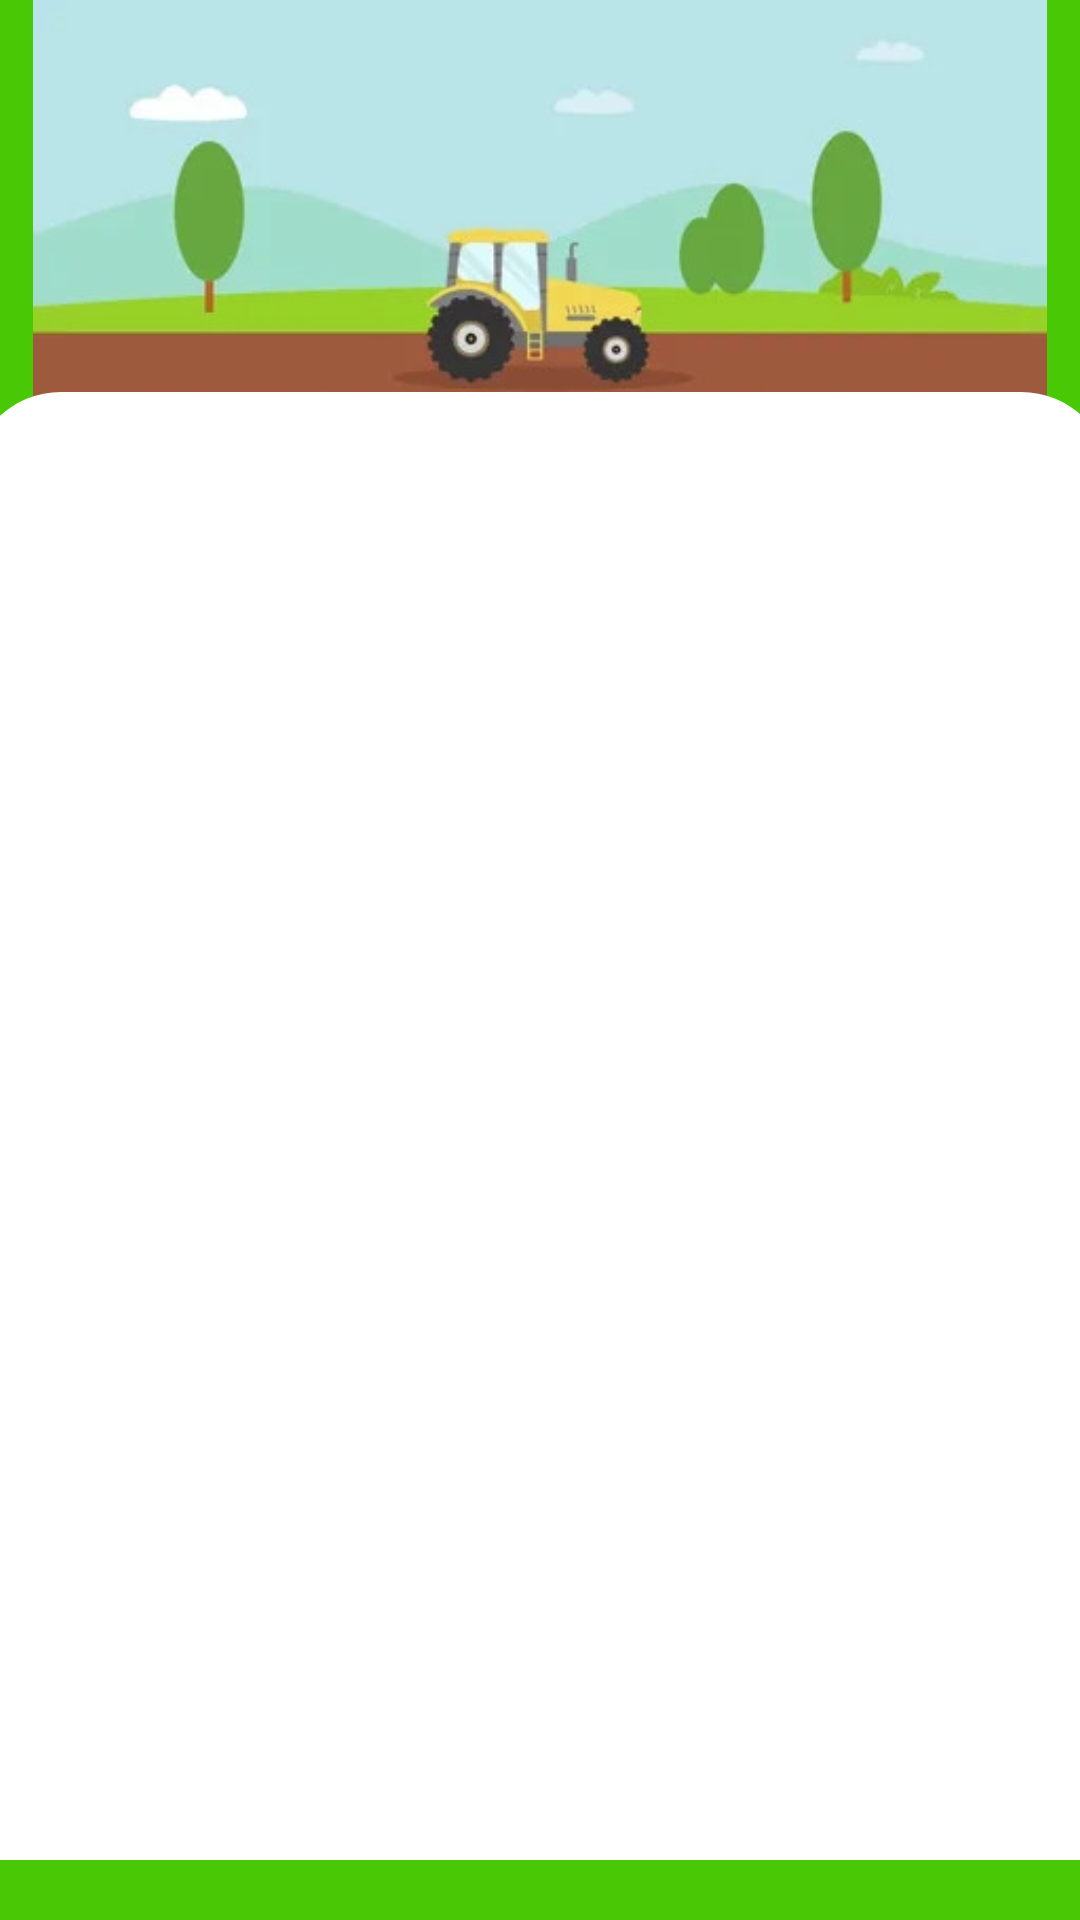

Here is an Android app screen rendered from its layout file. Give the layout XML and the strings, colors and styles it references.
<!-- AndroidManifest.xml: activity theme Theme.AppCompat.Light.NoActionBar -->
<!-- res/layout/activity_main.xml -->
<?xml version="1.0" encoding="utf-8"?>
<androidx.constraintlayout.widget.ConstraintLayout
    xmlns:android="http://schemas.android.com/apk/res/android"
    xmlns:app="http://schemas.android.com/apk/res-auto"
    xmlns:tools="http://schemas.android.com/tools"
    android:layout_width="match_parent"
    android:layout_height="match_parent"
    android:background="@color/green"
    tools:context=".MainActivity">

    <ImageView
        android:layout_width="match_parent"
        android:layout_height="190dp"
        android:src="@drawable/framingimg"
        app:layout_constraintStart_toStartOf="parent" />

    <androidx.constraintlayout.widget.ConstraintLayout
        android:layout_width="380dp"
        android:layout_height="0dp"
        android:layout_marginBottom="20dp"
        android:layout_marginEnd="100dp"
        android:layout_marginStart="100dp"
        app:layout_constraintTop_toTopOf="parent"
        app:layout_constraintBottom_toBottomOf="parent"
        app:layout_constraintStart_toStartOf="parent"
        app:layout_constraintEnd_toEndOf="parent"
        app:layout_constraintHeight_percent=".78"
        app:layout_constraintVertical_bias="1">



        <androidx.viewpager2.widget.ViewPager2
            android:layout_width="match_parent"
            android:layout_height="600dp"
            android:id="@+id/view_pager"
            app:layout_constraintVertical_bias="0"
            android:layout_marginTop="10dp"
            android:background="@drawable/viewpager_bkg"
            app:layout_constraintTop_toTopOf="parent"
            app:layout_constraintBottom_toBottomOf="parent"
            app:layout_constraintStart_toStartOf="parent"
            app:layout_constraintEnd_toEndOf="parent"/>

        <com.google.android.material.tabs.TabLayout
            android:layout_width="match_parent"
            android:layout_height="60dp"
            android:id="@+id/tab_layout"
            app:layout_constraintVertical_bias="0"
            android:layout_marginTop="10dp"
            android:background="@drawable/tab_bkg"
            app:layout_constraintTop_toTopOf="parent"
            app:layout_constraintBottom_toBottomOf="parent"
            app:layout_constraintStart_toStartOf="parent"
            app:layout_constraintEnd_toEndOf="parent"/>

    </androidx.constraintlayout.widget.ConstraintLayout>

</androidx.constraintlayout.widget.ConstraintLayout>
<!-- resources referenced by this layout -->
<resources>
  <color name="green">#49C805</color>
  <!-- drawable framingimg: jpg bitmap (drawable, 25732 bytes) -->
  <!-- drawable tab_bkg (drawable) -->
  <?xml version="1.0" encoding="utf-8"?>
  <shape xmlns:android="http://schemas.android.com/apk/res/android"
     android:shape="rectangle">
  
      <solid
          android:color="@color/white"/>
      <corners
          android:radius="40dp"/>
  </shape>
  <!-- drawable viewpager_bkg (drawable) -->
  <?xml version="1.0" encoding="utf-8"?>
  <shape xmlns:android="http://schemas.android.com/apk/res/android"
      android:shape="rectangle">
  
      <solid android:color="@color/white"/>
      <corners android:radius="40dp"/>
      <stroke android:color="@color/lavender"
          android:width="1dp"/>
  
  </shape>
  <color name="white">#FFFFFFFF</color>
  <color name="lavender">#8692f7</color>
</resources>
